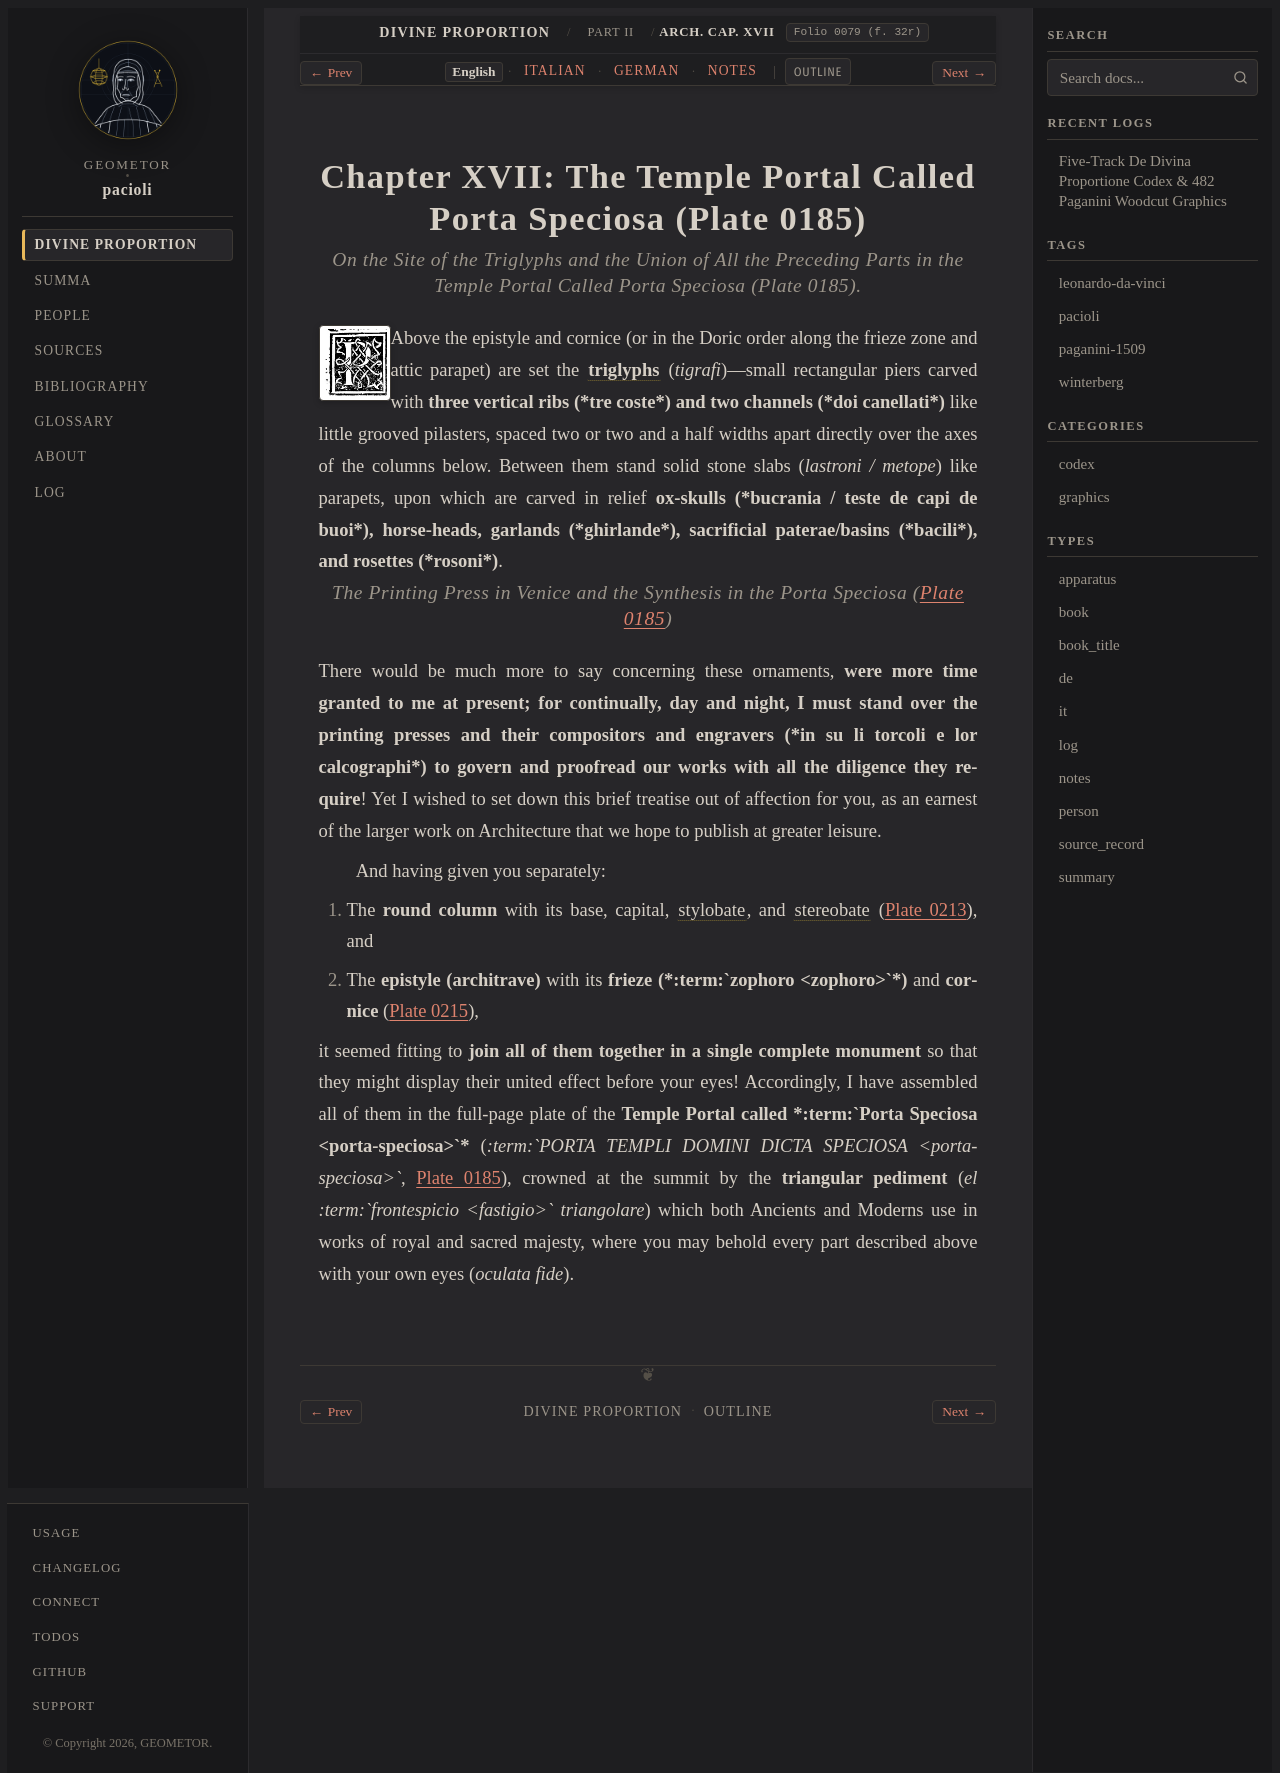

repository: geometor/pacioli · page: de_divina_proportione/architectura/cap_17/index.html · generator: sphinx

:tracks: English: index | Italian: it | German: de | Notes: notes
:layout: book
:canonical_id: Arch. Cap. XVII
:folio: 0079 (f. 32r)

.. _architectura-cap_17:
.. _architectura-cap_17-en:

Chapter XVII: The Temple Portal Called Porta Speciosa (Plate 0185)
==================================================================

.. rubric:: On the Site of the Triglyphs and the Union of All the Preceding Parts in the Temple Portal Called *Porta Speciosa* (Plate 0185).

.. folio:: 0079 (f. 32r)
   :initial: 0079.c3.png

Above the epistyle and cornice (or in the Doric order along the frieze zone and attic parapet) are set the :term:`**triglyphs** <tygraphi>` (*tigrafi*)—small rectangular piers carved with **three vertical ribs (*tre coste*) and two channels (*doi canellati*)** like little grooved pilasters, spaced two or two and a half widths apart directly over the axes of the columns below. Between them stand solid stone slabs (*lastroni / metope*) like parapets, upon which are carved in relief **ox-skulls (*bucrania / teste de capi de buoi*), horse-heads, garlands (*ghirlande*), sacrificial paterae/basins (*bacili*), and rosettes (*rosoni*)**.

.. rubric:: The Printing Press in Venice and the Synthesis in the *Porta Speciosa* (:ref:`Plate 0185 <plates-architectural-en>`)

There would be much more to say concerning these ornaments, **were more time granted to me at present; for continually, day and night, I must stand over the printing presses and their compositors and engravers (*in su li torcoli e lor calcographi*) to govern and proofread our works with all the diligence they require**! Yet I wished to set down this brief treatise out of affection for you, as an earnest of the larger work on Architecture that we hope to publish at greater leisure.

And having given you separately:

1. The **round column** with its base, capital, :term:`stylobate <stilobata>`, and :term:`stereobate <steriobata>` (:ref:`Plate 0213 <plates-architectural-en>`), and
2. The **epistyle (architrave)** with its **frieze (*:term:`zophoro <zophoro>`*)** and **cornice** (:ref:`Plate 0215 <plates-architectural-en>`),

it seemed fitting to **join all of them together in a single complete monument** so that they might display their united effect before your eyes! Accordingly, I have assembled all of them in the full-page plate of the **Temple Portal called *:term:`Porta Speciosa <porta-speciosa>`*** (*:term:`PORTA TEMPLI DOMINI DICTA SPECIOSA <porta-speciosa>`*, :ref:`Plate 0185 <plates-architectural-en>`), crowned at the summit by the **triangular pediment** (*el :term:`frontespicio <fastigio>` triangolare*) which both Ancients and Moderns use in works of royal and sacred majesty, where you may behold every part described above with your own eyes (*oculata fide*).
